Run: headless pygame with SDL's dummy video driver; simulated clock (each Clock.tick advances the game by its frame time, no real sleeping); random seed 0; keys injected as events and as key.get_pressed() state; no mouse input.
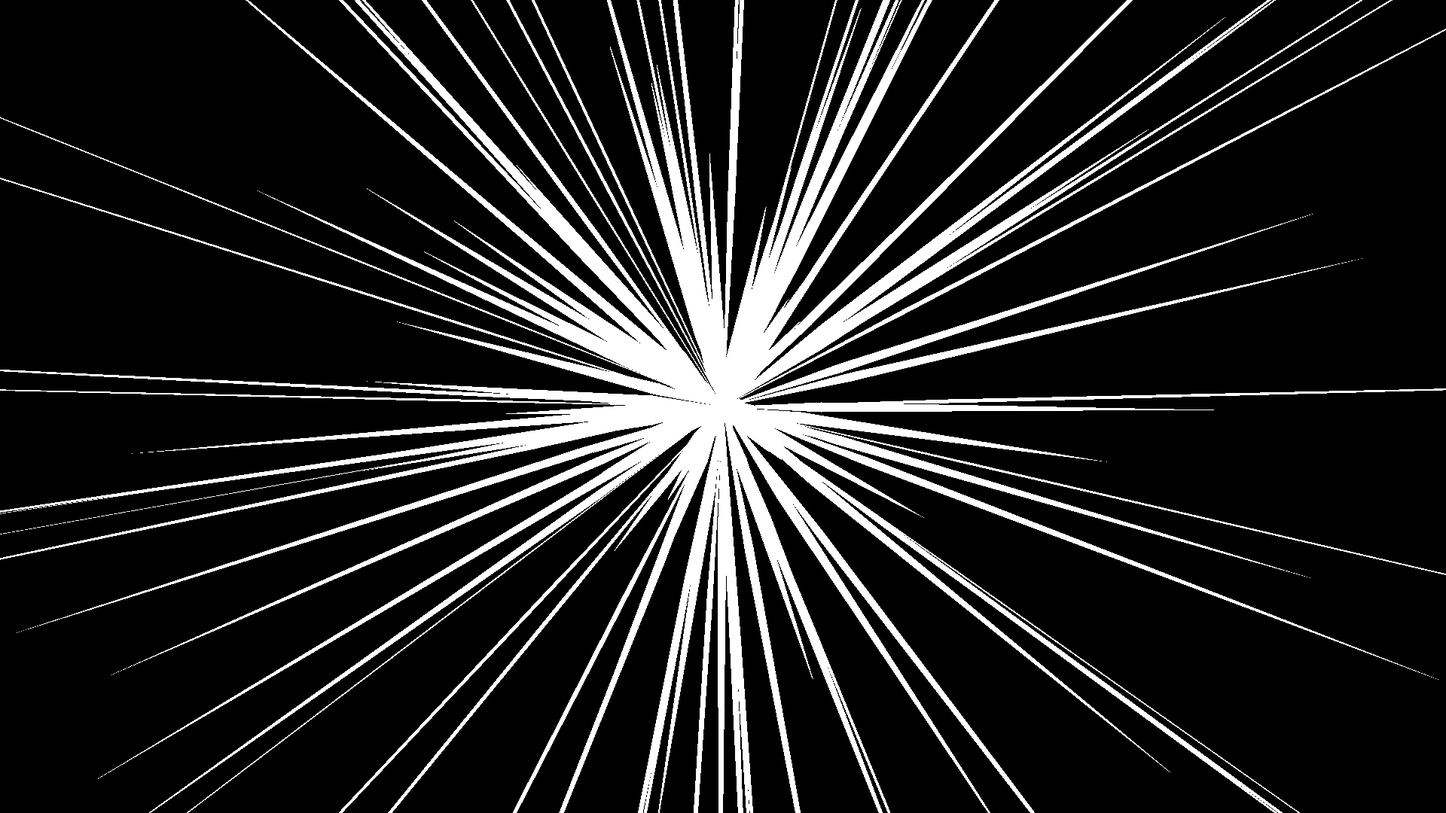
Frame 1 of 4 · flips 1–60 · no input
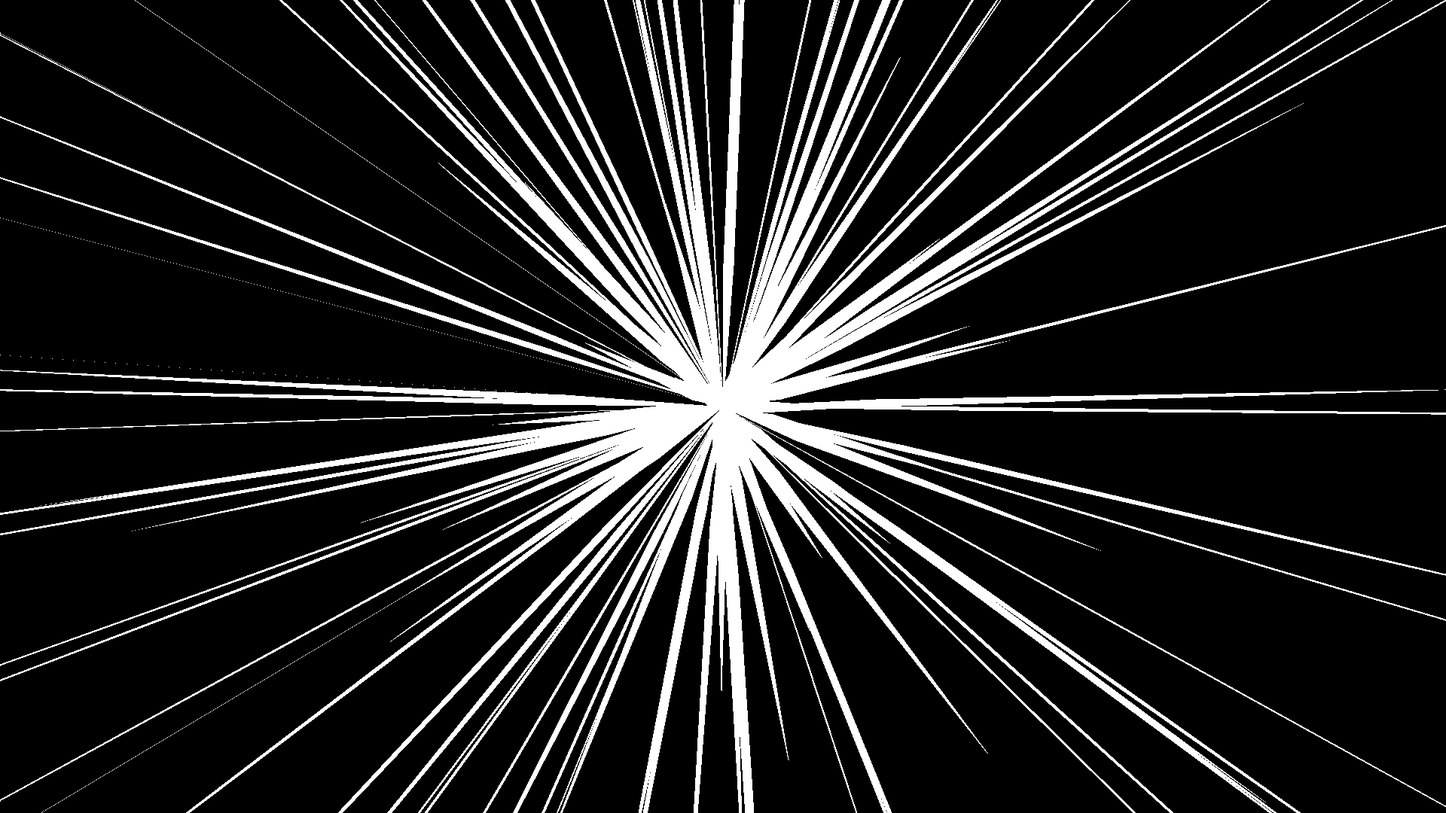
Frame 2 of 4 · flips 61–180 · tapped SPACE, RETURN · held RIGHT (→), D
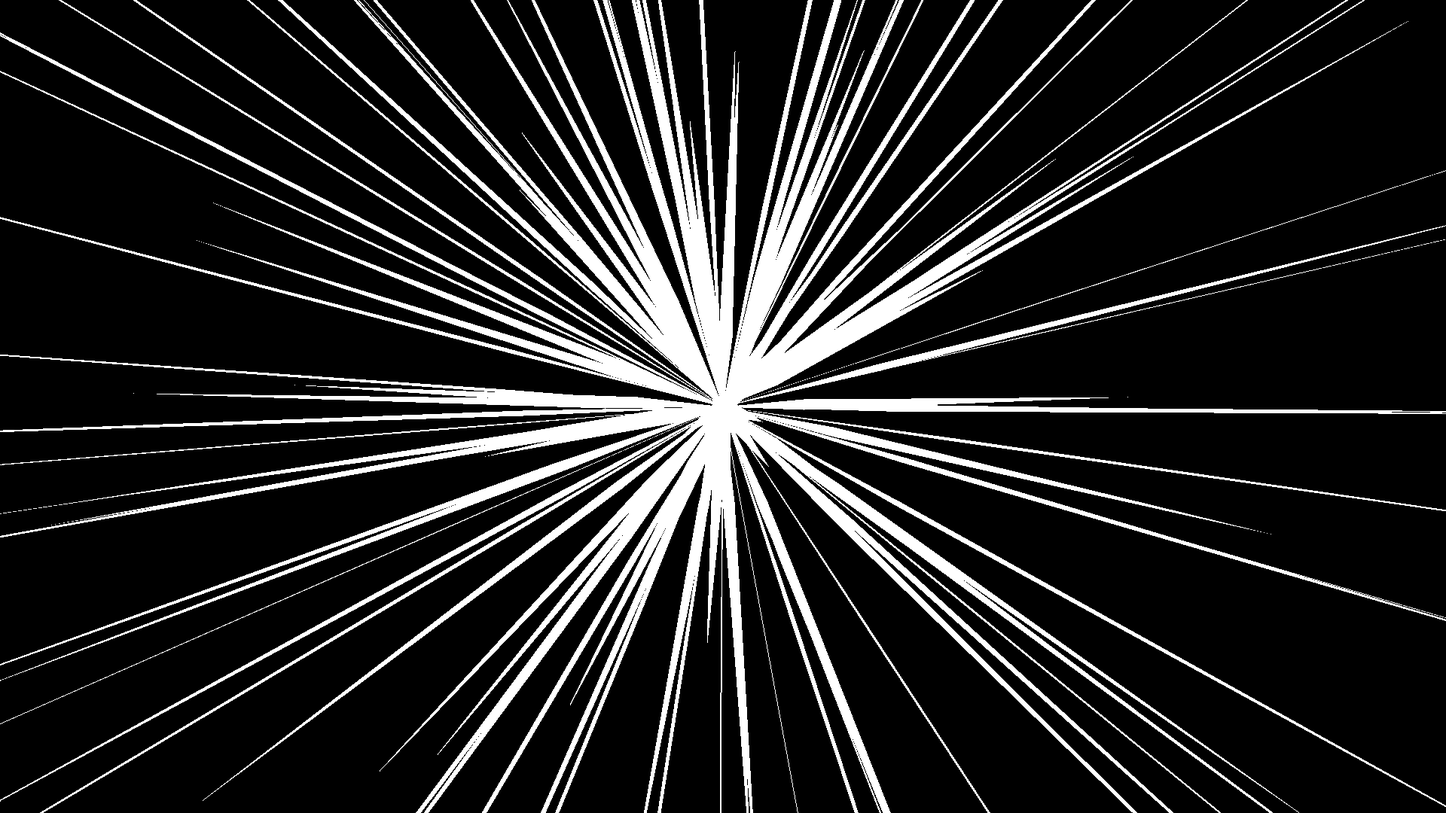
Frame 3 of 4 · flips 181–300 · held DOWN (↓), S
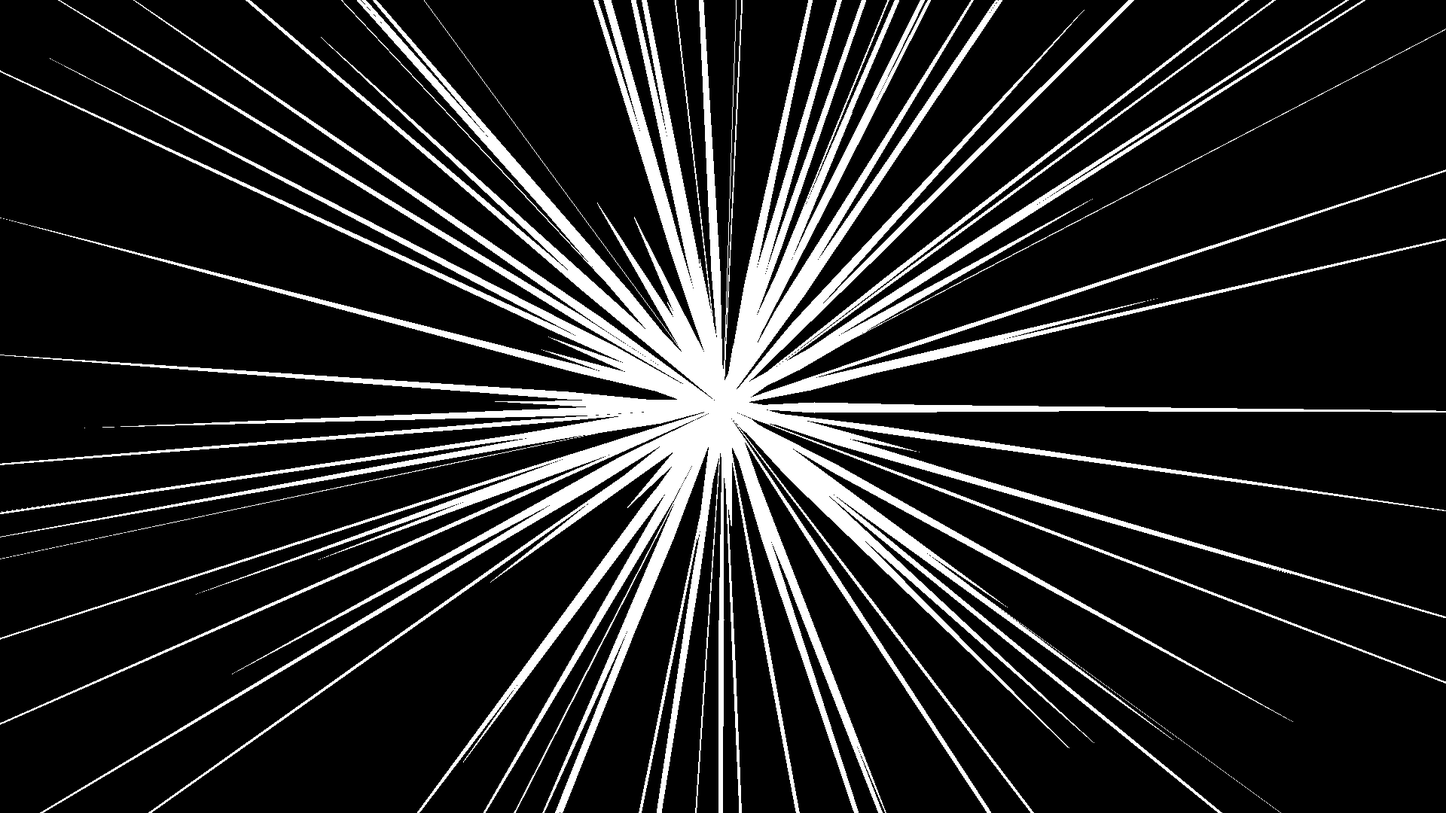
Frame 4 of 4 · flips 301–420 · held LEFT (←), A, UP (↑), W

The pygame program that drew these frames:

import pygame, math, random

class SpeedLines:
    def __init__(self, num_lines=80, length=800, width=8, speed=0.6):
        self.num_lines = num_lines
        self.length = length
        self.width = width
        self.speed = speed
        self.lines = [
            (random.uniform(0, 2*math.pi), random.random())
            for _ in range(num_lines)
        ]

    def draw(self, surface, origin):
        t = pygame.time.get_ticks() * 0.001 * self.speed
        cx, cy = origin

        for angle, phase in self.lines:
            offset = (t + phase) % 1.0
            fade = 1.0 - offset
            if fade <= 0:
                continue

            dx, dy = math.cos(angle), math.sin(angle)
            nx, ny = -dy, dx

            inner = offset * self.length * 0.2
            outer = offset * self.length * 1.0
            half_w = self.width * fade

            p1 = (cx + dx * inner + nx * half_w, cy + dy * inner + ny * half_w)
            p2 = (cx + dx * outer, cy + dy * outer)
            p3 = (cx + dx * inner - nx * half_w, cy + dy * inner - ny * half_w)
            p4 = (cx, cy)

            color = (255, 255, 255, int(255 * fade))
            pygame.draw.polygon(surface, color, (p1, p2, p3, p4))


if __name__ == "__main__":
    pygame.init()
    screen = pygame.display.set_mode((1920, 1080))
    clock = pygame.time.Clock()
    origin = (1920/2, 1080/2)
    speedlines = SpeedLines(num_lines=120, length=2000, width=10, speed=3)

    running = True
    while running:
        for e in pygame.event.get():
            if e.type == pygame.QUIT:
                running = False

        screen.fill((0, 0, 0))
        speedlines.draw(screen, origin)
        pygame.display.flip()
        clock.tick(60)
